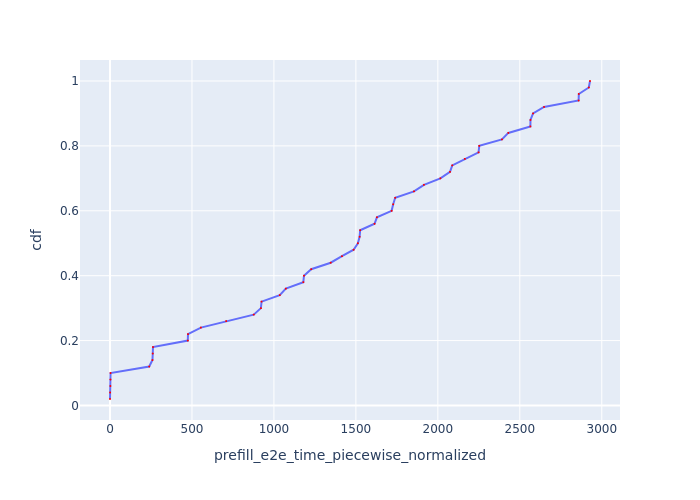

Values plotted in this chart, from the file beside it:
Request Id, prefill_e2e_time_piecewise_normalized, cdf
0_0, 0.01526, 0.02
0_4, 0.6251, 0.04
0_1, 2.163, 0.06
0_2, 2.611, 0.08
0_3, 3.377, 0.1
0_5, 239.1, 0.12
0_6, 259.1, 0.14
0_8, 260.8, 0.16
0_7, 262.3, 0.18
0_9, 474.6, 0.2
0_10, 475.9, 0.22
0_11, 554.4, 0.24
0_12, 708.5, 0.26
0_13, 876.8, 0.28
0_15, 920.5, 0.3
0_14, 924.5, 0.32
0_16, 1035, 0.34
0_17, 1073, 0.36
0_18, 1179, 0.38
0_19, 1183, 0.4
0_20, 1227, 0.42
0_21, 1346, 0.44
0_22, 1415, 0.46
0_24, 1486, 0.48
0_23, 1512, 0.5
0_25, 1523, 0.52
0_26, 1526, 0.54
0_28, 1614, 0.56
0_27, 1628, 0.58
0_31, 1718, 0.6
0_30, 1728, 0.62
0_29, 1740, 0.64
0_32, 1854, 0.66
0_33, 1915, 0.68
0_34, 2015, 0.7
0_36, 2074, 0.72
0_35, 2088, 0.74
0_37, 2165, 0.76
0_39, 2248, 0.78
0_38, 2253, 0.8
0_40, 2391, 0.82
0_41, 2430, 0.84
0_42, 2565, 0.86
0_43, 2565, 0.88
0_44, 2581, 0.9
0_45, 2648, 0.92
0_46, 2859, 0.94
0_47, 2860, 0.96
0_48, 2921, 0.98
0_49, 2928, 1.0
